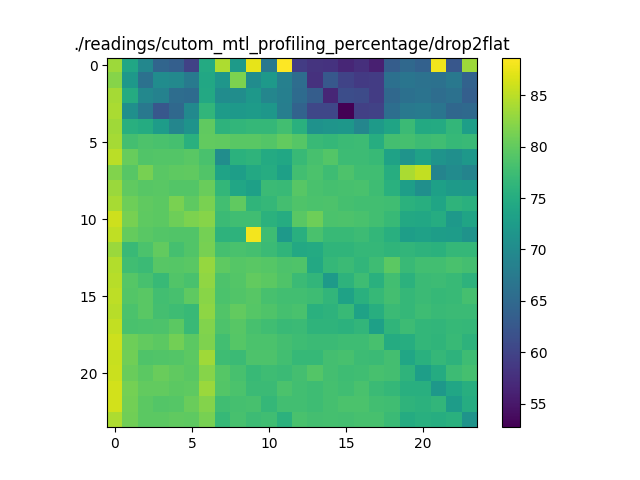

The file beside this chart, header and first rows:
83.4608992392892, 74.0157970230513, 69.36535340578729, 64.49000081710743, 63.57328591242414, 59.72490214666748, 74.65335961574976, 84.20657089598089, 72.29635353759889, 87.34901267702614, 67.11998794806834, 88.66285689050659, 59.10691430199532, 58.052373459000286, 58.017875278889264, 56.57155729150636, 57.496332296912215, 55.80980530495481, 63.25402817753471, 64.83253154800585, 63.93671612177697, 87.87273778911351, 62.52219041021699, 83.44208081050073
82.11, 71.84, 66.13, 70.2, 69.65, 67.33, 74.2, 71.54, 81.55, 70.21, 72.2, 68.31, 65.52, 57.79, 62.66, 59.89, 58.87, 59.16, 65.97, 66.61, 66.2, 66.18, 67.16, 64.08
83.75, 74.81, 69.51, 68.63, 65.53, 65.21, 74.41, 70.19, 70.3, 71.93, 69.22, 68.2, 65.28, 63.29, 56.6, 61.14, 60.98, 59.03, 64.82, 66.02, 66.46, 65.51, 66.12, 63.65
84.12, 70.67, 67.16, 62.53, 64.85, 69.73, 76.37, 72.37, 71.98, 72.45, 71.76, 68.1, 64.13, 60.34, 60.37, 52.7, 59.54, 59.8, 65.69, 67.27, 67.67, 66.66, 64.72, 65.03
83.52, 75.45, 74.78, 72.64, 69.17, 71.24, 79.82, 76, 76.43, 76.61, 76.69, 77.79, 75.53, 71.06, 71.49, 71.76, 69.25, 72.28, 73.68, 77.25, 74.6, 74.69, 76.54, 72.87
83.8, 77.93, 78.64, 78.38, 78.04, 75.55, 80.07, 79.85, 79.53, 79.52, 79, 80.02, 79.16, 77.14, 76.68, 77.24, 77.29, 75.04, 77.9, 78.04, 77.42, 77.62, 76.83, 77.09
84.96, 80.31, 78.86, 79.01, 79.03, 79.45, 78.32, 70.34, 75.69, 76.12, 74.74, 74.12, 76.96, 78.24, 79.04, 77.37, 77.32, 76.89, 73.42, 71.26, 73.27, 71.35, 70.56, 71.89
81.92, 79.28, 81.27, 79.5, 79.69, 79.87, 78.85, 73.58, 72.79, 74.46, 74.94, 73.21, 77.8, 78.41, 77.54, 78.58, 77.64, 77.64, 75.16, 84.1, 85.42, 68.91, 70.08, 68.94
83.28, 79.87, 79.37, 79.4, 78.97, 78.98, 80.47, 76.49, 73.99, 73.2, 77.25, 77.09, 79.34, 78.28, 78.08, 78.23, 78.35, 77.46, 75.59, 72.81, 70.65, 73.12, 72.34, 72.07
83.97, 80.73, 79.9, 79.63, 81.46, 79.7, 81.46, 77.73, 79.81, 76.19, 76.72, 77.96, 78.76, 78.5, 78.56, 78.1, 77.84, 77.84, 77.64, 75.63, 75.2, 73.86, 76.14, 75.5
85.88, 81.26, 79.8, 79.6, 80.7, 81.59, 82.06, 77.18, 77.61, 77.7, 75.69, 74.92, 79.48, 80.75, 78.45, 78.59, 78.37, 77.76, 76.88, 74.34, 74.22, 74.91, 72.08, 73.74
85.2, 80.17, 79.45, 78.98, 78.95, 78.87, 81.13, 75.99, 75.9, 88.04, 77.54, 72.18, 75.36, 78.37, 76.88, 76.88, 77.3, 76.49, 75.42, 72.91, 73.3, 72.67, 72.59, 71.17
83.29, 77.13, 78.49, 79.96, 78.03, 78.96, 81.35, 78.09, 78.34, 78, 77.24, 76.29, 74.42, 74.65, 76.26, 76.27, 76.67, 76.61, 76.17, 76.32, 75.97, 75.68, 76.59, 76.67
84.55, 77.62, 77.26, 79.26, 79.23, 79.4, 83.02, 79.76, 79.2, 79.46, 79.25, 78.55, 78.78, 74.45, 76.61, 77.16, 76.36, 77.56, 79.64, 77.04, 77.79, 77.71, 78.38, 77.91
84.75, 79.11, 78.23, 76.92, 78.88, 78.36, 82.63, 78.64, 79.07, 80.04, 79.54, 78.81, 77.17, 76.36, 72.32, 75.89, 77.43, 75.48, 77.78, 75.78, 77.16, 77.37, 76.97, 75.99
85.1, 79, 79.52, 77.81, 78.17, 79.73, 82.29, 78.5, 78.94, 79.28, 78.15, 77.75, 77.78, 77.54, 76.41, 73.45, 75.56, 76.73, 77.89, 76.58, 77.24, 76.81, 76.88, 78.01
84.84, 78.5, 79.41, 77.98, 77.5, 76.99, 82.62, 78.9, 79.95, 79.13, 78.69, 78.07, 78.28, 75.58, 75.91, 76.92, 73.36, 75.28, 77.25, 76.63, 77.55, 77.1, 77.18, 77.2
85.38, 78.4, 78.44, 78.55, 79.54, 77.04, 81.81, 78.64, 79.38, 78.26, 77.6, 77.08, 77.24, 76.05, 76.16, 75.79, 76.36, 73.2, 76.21, 77.38, 76.56, 76.44, 76.8, 76.72
85.89, 80.67, 80.05, 79.64, 80.97, 79.63, 81.72, 77.83, 79.12, 78.54, 78.44, 77.93, 77.5, 77.28, 77.26, 77.53, 77.5, 78.25, 74.85, 75.13, 76.54, 76.3, 76.94, 75.96
85.58, 80.83, 78.81, 78.89, 79.01, 79.56, 83.57, 77.53, 77.23, 78.69, 78.62, 77.81, 76.85, 76.81, 77.87, 78.23, 77.36, 77.25, 77.88, 74.04, 75.53, 76.64, 75.98, 77.54
85.8, 80.44, 79.6, 80.51, 79.91, 79.5, 82.1, 79.19, 78.23, 76.96, 77.44, 77.15, 77.97, 79.1, 77.97, 77.56, 77.62, 78.14, 77.9, 76.15, 72.89, 74.78, 77.42, 78
86.2, 81.08, 80, 80.07, 79.56, 79.67, 83.19, 79.06, 78.48, 77.2, 77.21, 78.43, 77.78, 77.43, 78.08, 77.62, 78.35, 77.19, 76.7, 75.4, 75.36, 71.89, 74.04, 75.24
86.2, 80.96, 79.53, 78.99, 79.23, 80.47, 82.01, 77.62, 78.08, 78.19, 76.65, 77.71, 77.75, 77.49, 78.07, 78.49, 78.53, 77.71, 77.65, 76.14, 75.82, 76.31, 72.61, 74.94
84.22, 80.91, 79.66, 79.62, 79.85, 79.71, 81.25, 76.81, 78.2, 77.3, 77.58, 75.77, 78.3, 77.95, 78.08, 77.85, 78.23, 78.15, 77.2, 74.81, 75.44, 75.06, 75.57, 71.27
